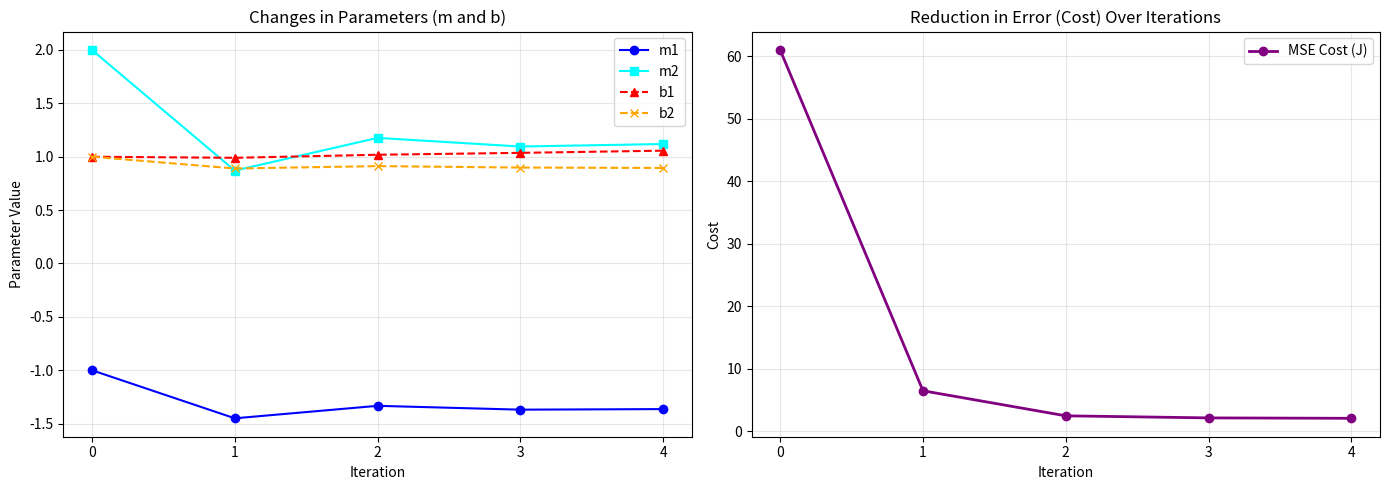

Source code (Python):
import numpy as np
import matplotlib.pyplot as plt
from scipy.optimize import approx_fprime


# 1. Setup and Data Initialization
# Input features (X) and Target values (Y)
X = np.array([[1, 3], [4, 10]])
Y = np.array([[5], [6]])


# Initial parameters
m = np.array([[-1.0], [2.0]])
b = np.array([[1.0], [1.0]])


# Hyperparameters matching our manual calculations
alpha = 0.01
iterations = 4


# Lists to store history for plotting later
m1_history, m2_history = [m[0,0]], [m[1,0]]
b1_history, b2_history = [b[0,0]], [b[1,0]]
cost_history = []

# 2. Derivative Function
def calculate_cost_equation(params, X, Y):
    m_temp = params[0:2].reshape(2, 1)
    b_temp = params[2:4].reshape(2, 1)
    predictions = np.dot(X, m_temp) + b_temp
    error = predictions - Y
    return 0.5 * np.sum(error**2)


def compute_derivative_scipy(equation, current_params, X, Y):
    # epsilon is the tiny step size used to estimate the slope
    epsilon = np.sqrt(np.finfo(float).eps)
    gradient = approx_fprime(current_params, equation, epsilon, X, Y)
    return gradient


# Example of the SciPy derivative in action (evaluating the initial state):
initial_params = np.array([-1.0, 2.0, 1.0, 1.0])
scipy_grad = compute_derivative_scipy(calculate_cost_equation, initial_params, X, Y)
print(f"SciPy Numerical Gradient at Step 0: {scipy_grad}\n")
print("-" * 50)

# 3. Gradient Descent Update Loop
print("Starting Gradient Descent Updates:\n")


for i in range(iterations):
    # Compute Predictions
    Y_pred = np.dot(X, m) + b
   
    # Compute Error
    error = Y_pred - Y
   
    # Compute Cost (and save to history)
    cost = 0.5 * np.sum(error ** 2)
    cost_history.append(cost)
   
    # Compute Gradients explicitly using matrix multiplication
    grad_m = np.dot(X.T, error)
    grad_b = error  # Since b is a vector matching the shape of Y
   
    # Update Parameters
    m = m - (alpha * grad_m)
    b = b - (alpha * grad_b)
   
    # Save the updated parameters to our history logs for plotting
    m1_history.append(m[0,0])
    m2_history.append(m[1,0])
    b1_history.append(b[0,0])
    b2_history.append(b[1,0])
   
    # Print intermediate results so calculation steps remain visible
    print(f"--- After Update {i + 1} ---")
    print(f"Cost: {cost:.4f}")
    print(f"Updated m:\n{m}")
    print(f"Updated b:\n{b}\n")


# Calculate the final cost
final_pred = np.dot(X, m) + b
final_error = final_pred - Y
final_cost = 0.5 * np.sum(final_error ** 2)
cost_history.append(final_cost)


# 4. Final Predictions
print("-" * 50)
print("FINAL PREDICTIONS (Using updated m and b):")
print(f"Predicted Y:\n{final_pred}")
print(f"Actual Y:\n{Y}")

# 5. Matplotlib Visualizations
fig, (ax1, ax2) = plt.subplots(1, 2, figsize=(14, 5))

# Plot 1: Parameter Changes Over Iterations
ax1.plot(m1_history, label='m1', marker='o', linestyle='-', color='blue')
ax1.plot(m2_history, label='m2', marker='s', linestyle='-', color='cyan')
ax1.plot(b1_history, label='b1', marker='^', linestyle='--', color='red')
ax1.plot(b2_history, label='b2', marker='x', linestyle='--', color='orange')
ax1.set_title("Changes in Parameters (m and b)")
ax1.set_xlabel("Iteration")
ax1.set_ylabel("Parameter Value")
ax1.set_xticks(range(iterations + 1))
ax1.legend()
ax1.grid(True, alpha=0.3)

# Plot 2: Error (Cost) Changes Over Iterations
ax2.plot(cost_history, label='MSE Cost (J)', marker='o', color='purple', linewidth=2)
ax2.set_title("Reduction in Error (Cost) Over Iterations")
ax2.set_xlabel("Iteration")
ax2.set_ylabel("Cost")
ax2.set_xticks(range(iterations + 1))
ax2.legend()
ax2.grid(True, alpha=0.3)

plt.tight_layout()
plt.show()
